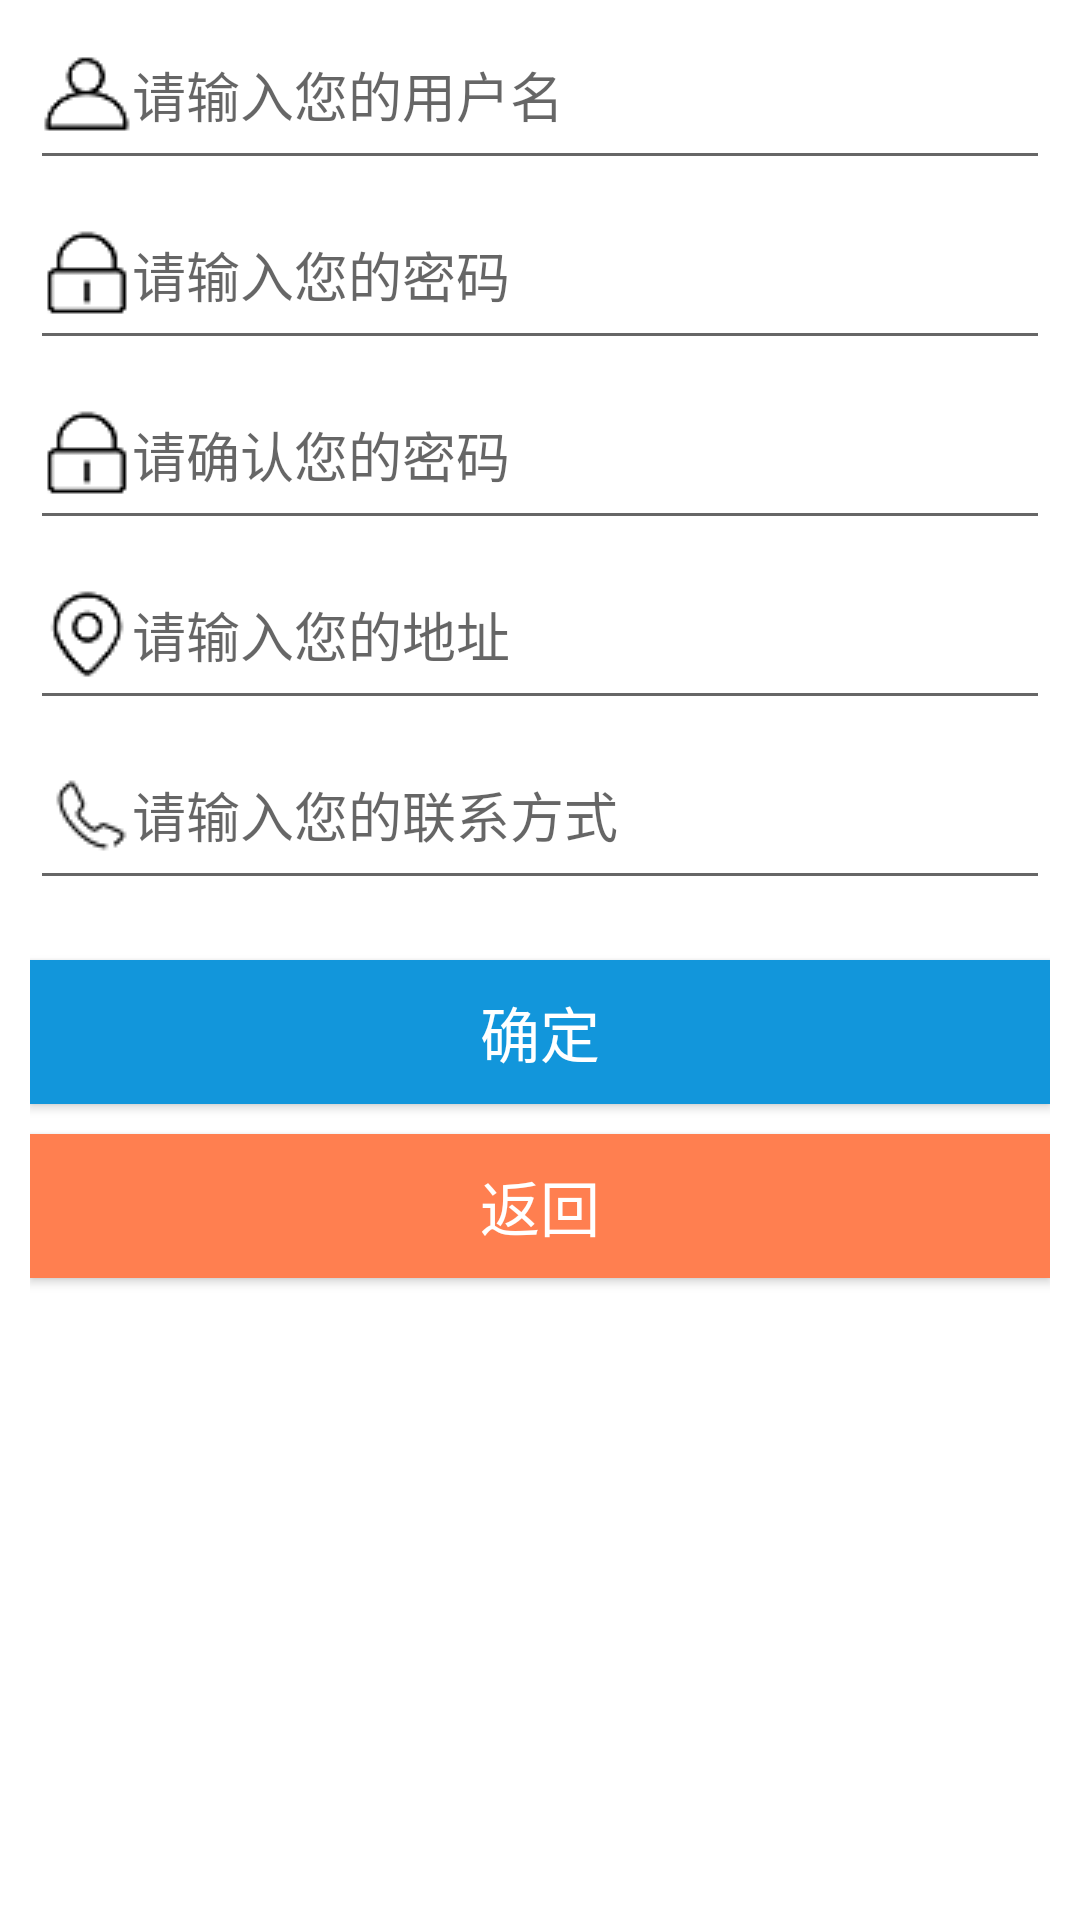

Write the Android layout XML for this screen, with the resource values it uses.
<!-- AndroidManifest.xml: application theme AppTheme -->
<!-- res/layout/activity_register.xml -->
<?xml version="1.0" encoding="utf-8"?>
<RelativeLayout xmlns:android="http://schemas.android.com/apk/res/android"
                xmlns:tools="http://schemas.android.com/tools"
                android:layout_width="match_parent"
                android:layout_height="match_parent"
                android:paddingLeft="10dp"
                android:paddingRight="10dp"
                tools:context=".activity.RegisterActivity">


    <EditText
            android:drawableLeft="@drawable/my"
            android:layout_width="400dp"
            android:layout_height="60dp"
            android:inputType="textPersonName"
            android:id="@+id/register_edit_name"
            android:layout_alignParentTop="true"
            android:hint="请输入您的用户名"/>

    <EditText
            android:drawableLeft="@drawable/password"
            android:layout_width="400dp"
            android:layout_height="60dp"
            android:inputType="textPassword"
            android:id="@+id/register_edit_password_1"
            android:hint="请输入您的密码"
            android:layout_below="@+id/register_edit_name"
            android:layout_alignRight="@+id/register_edit_name"
            android:layout_alignEnd="@+id/register_edit_name"
            android:layout_alignLeft="@+id/register_edit_name"
            android:layout_alignStart="@+id/register_edit_name" />

    <EditText
            android:drawableLeft="@drawable/password"
            android:layout_width="fill_parent"
            android:layout_height="60dp"
            android:inputType="textPassword"
            android:id="@+id/register_edit_password_2"
            android:layout_below="@+id/register_edit_password_1"
            android:layout_centerHorizontal="true"
            android:hint="请确认您的密码" />
    <EditText
            android:drawableLeft="@drawable/address"
            android:layout_width="fill_parent"
            android:layout_height="60dp"
            android:id="@+id/register_edit_address"
            android:layout_below="@+id/register_edit_password_2"
            android:layout_centerHorizontal="true"
            android:hint="请输入您的地址" />
    <EditText
            android:drawableLeft="@drawable/telephone"
            android:layout_width="fill_parent"
            android:layout_height="60dp"
            android:inputType="phone"
            android:id="@+id/register_edit_telephone"
            android:layout_below="@+id/register_edit_address"
            android:layout_centerHorizontal="true"
            android:hint="请输入您的联系方式" />

    <Button
            android:layout_width="fill_parent"
            android:layout_height="wrap_content"
            android:text="确定"
            android:id="@+id/register_btn_sure"
            android:background="@color/maincolor"
            android:textSize="20sp"
            android:textColor="#ffffff"
            android:layout_below="@+id/register_edit_telephone"
            android:layout_alignLeft="@+id/register_edit_telephone"
            android:layout_alignStart="@+id/register_edit_telephone"
            android:layout_marginTop="20dp" />

    <Button
            android:layout_width="fill_parent"
            android:layout_height="wrap_content"
            android:text="返回"
            android:id="@+id/register_btn_cancel"
            android:textSize="20dp"
            android:background="#FF7F50"
            android:textColor="#ffffff"
            android:layout_below="@+id/register_btn_sure"
            android:layout_alignLeft="@+id/register_btn_sure"
            android:layout_alignStart="@+id/register_btn_sure"
            android:layout_marginTop="10dp" />

</RelativeLayout>
<!-- resources referenced by this layout -->
<resources>
  <color name="maincolor">#1296db</color>
  <!-- drawable address: png bitmap (drawable, 900 bytes) -->
  <!-- drawable my: png bitmap (drawable, 696 bytes) -->
  <!-- drawable password: png bitmap (drawable, 629 bytes) -->
  <!-- drawable telephone: png bitmap (drawable, 756 bytes) -->
  <style name="AppTheme" parent="Theme.AppCompat.Light.DarkActionBar">
          <item name="android:windowBackground">@android:color/white</item>
          
          <item name="colorPrimary">@color/colorPrimary</item>
          <item name="colorPrimaryDark">@color/colorPrimaryDark</item>
          <item name="colorAccent">@color/colorAccent</item>
      </style>
  <color name="colorPrimary">#1C86EE</color>
  <color name="colorPrimaryDark">#1C86EE</color>
  <color name="colorAccent">#1C86EE</color>
</resources>
